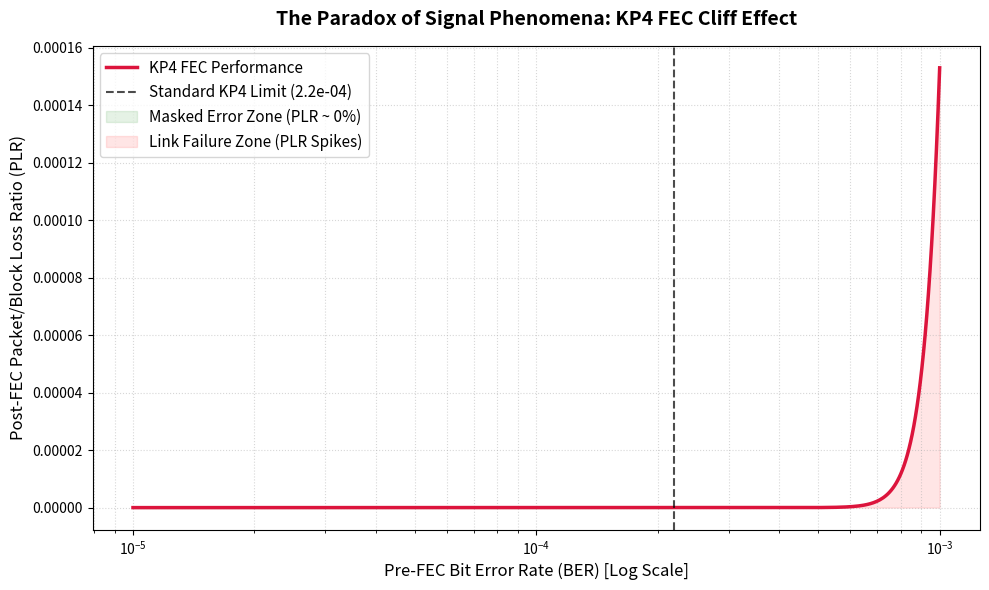

Here is the Python script that generated this plot:
import numpy as np
import matplotlib.pyplot as plt
from scipy.stats import binom

def calculate_kp4_fec_plr(pre_fec_ber):
    """
    Calculates the Post-FEC Block/Packet Error Rate for KP4 FEC.
    Standard: RS(544, 514) where symbols are m=10 bits.
    Can correct up to t = (n - k) // 2 = 15 symbol errors.
    """
    n = 544
    k = 514
    m = 10
    t = (n - k) // 2  # 15 symbols
    
    # Step 1: Convert Bit Error Rate (BER) to Symbol Error Rate (SER)
    # Probability that at least 1 bit in a 10-bit symbol is flipped
    symbol_error_rate = 1 - (1 - pre_fec_ber) ** m
    
    # Step 2: Calculate the probability of a codeword failing
    # Survival function (sf) yields P(X > t), which is the uncorrectable block rate
    post_fec_plr = binom.sf(t, n, symbol_error_rate)
    
    return post_fec_plr

# 1. Generate a range of Pre-FEC BER values spanning across the threshold
# Slicing from pristine (1e-5) up to completely broken (1e-3)
pre_fec_ber_range = np.logspace(-5, -3, 500)

# 2. Compute corresponding Post-FEC PLR values
post_fec_plr_range = [calculate_kp4_fec_plr(ber) for ber in pre_fec_ber_range]

# 3. Plot the data to visualize the 'Cliff Effect'
plt.figure(figsize=(10, 6))
plt.plot(pre_fec_ber_range, post_fec_plr_range, color='crimson', lw=2.5, label='KP4 FEC Performance')

# Highlight the exact standard operational cliff threshold (2.2 x 10^-4)
threshold_ber = 2.2e-4
plt.axvline(x=threshold_ber, color='black', linestyle='--', alpha=0.7, 
            label=f'Standard KP4 Limit ({threshold_ber:.1e})')

# Format the chart to clearly illustrate the sharp transition
plt.xscale('log')
plt.title('The Paradox of Signal Phenomena: KP4 FEC Cliff Effect', fontsize=14, fontweight='bold', pad=15)
plt.xlabel('Pre-FEC Bit Error Rate (BER) [Log Scale]', fontsize=12)
plt.ylabel('Post-FEC Packet/Block Loss Ratio (PLR)', fontsize=12)
plt.grid(True, which="both", ls=":", alpha=0.5)

# Visual Shading of Zones
plt.fill_between(pre_fec_ber_range, post_fec_plr_range, where=(pre_fec_ber_range <= threshold_ber), 
                 color='green', alpha=0.1, label='Masked Error Zone (PLR ~ 0%)')
plt.fill_between(pre_fec_ber_range, post_fec_plr_range, where=(pre_fec_ber_range > threshold_ber), 
                 color='red', alpha=0.1, label='Link Failure Zone (PLR Spikes)')

plt.legend(loc='upper left', fontsize=11)
plt.tight_layout()

# Show the plot
plt.show()
